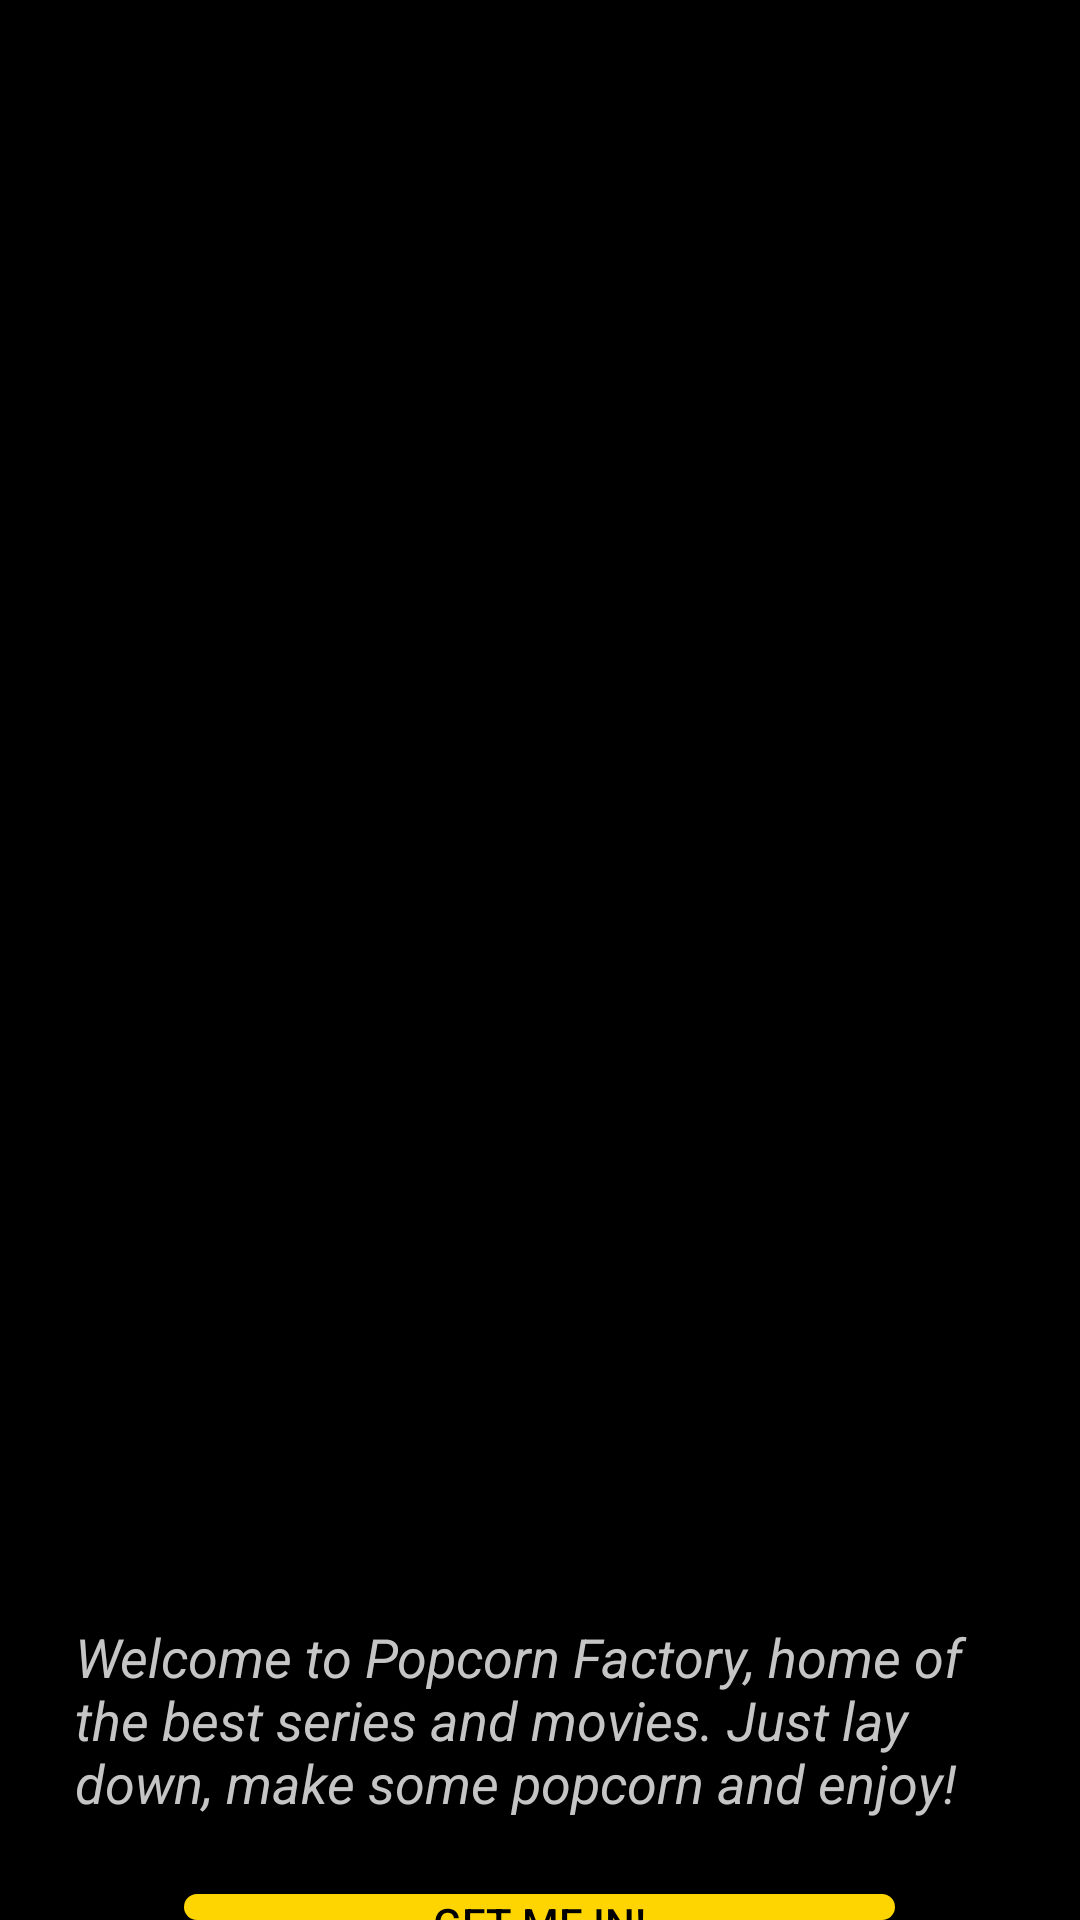

This screen was rendered from an Android layout file. Write that file and the resources it references.
<!-- AndroidManifest.xml: application theme Theme.Practica6 -->
<!-- res/layout/activity_main.xml -->
<?xml version="1.0" encoding="utf-8"?>
<LinearLayout xmlns:android="http://schemas.android.com/apk/res/android"
    xmlns:app="http://schemas.android.com/apk/res-auto"
    xmlns:tools="http://schemas.android.com/tools"
    android:layout_width="match_parent"
    android:layout_height="match_parent"
    android:orientation="vertical"
    android:background="@color/black"
    tools:context=".MainActivity">


    <ImageView
        android:layout_width="match_parent"
        android:layout_height="500dp"
        android:scaleType="centerCrop"
        android:src="@drawable/popcorn"
        />

    <LinearLayout
        android:layout_width="match_parent"
        android:layout_height="match_parent"
        android:orientation="vertical"
        android:background="@color/black"
        >

        <TextView
            android:layout_marginTop="40dp"
            android:paddingHorizontal="25dp"
            android:layout_width="match_parent"
            android:layout_height="wrap_content"
            android:text="@string/welcome"
            android:textColor="@color/mainText"
            android:textSize="18sp"
            android:textStyle="italic"

        />

        <Button
            android:id="@+id/botonP"
            android:layout_width="237dp"
            android:layout_height="wrap_content"
            android:layout_gravity="center"
            android:layout_marginTop="25dp"
            android:background="@drawable/round_button"
            android:text="@string/getMeIn"
            android:textAlignment="center"
            android:textColor="@color/black" />


    </LinearLayout>

</LinearLayout>
<!-- resources referenced by this layout -->
<resources>
  <color name="black">#FF000000</color>
  <color name="mainText">#C5C5C5</color>
  <!-- drawable round_button (drawable) -->
  <?xml version="1.0" encoding="utf-8"?>
  <selector xmlns:android="http://schemas.android.com/apk/res/android">
  
      <item>
          <shape android:shape="rectangle">
              <solid android:color="@color/yellow"/>
              <corners android:radius="50dp"/>
  
          </shape>
      </item>
  </selector>
  <string name="getMeIn">GET ME IN!</string>
  <string name="welcome">Welcome to Popcorn Factory, home of the best series and movies.
      Just lay down, make some popcorn and enjoy!</string>
  <style name="Theme.Practica6" parent="Base.Theme.Practica6" />
  <color name="yellow">#FFD501</color>
  <style name="Base.Theme.Practica6" parent="Theme.Material3.DayNight.NoActionBar">
          
          
          <item name="colorPrimary">@color/yellow</item>
  
      </style>
</resources>
